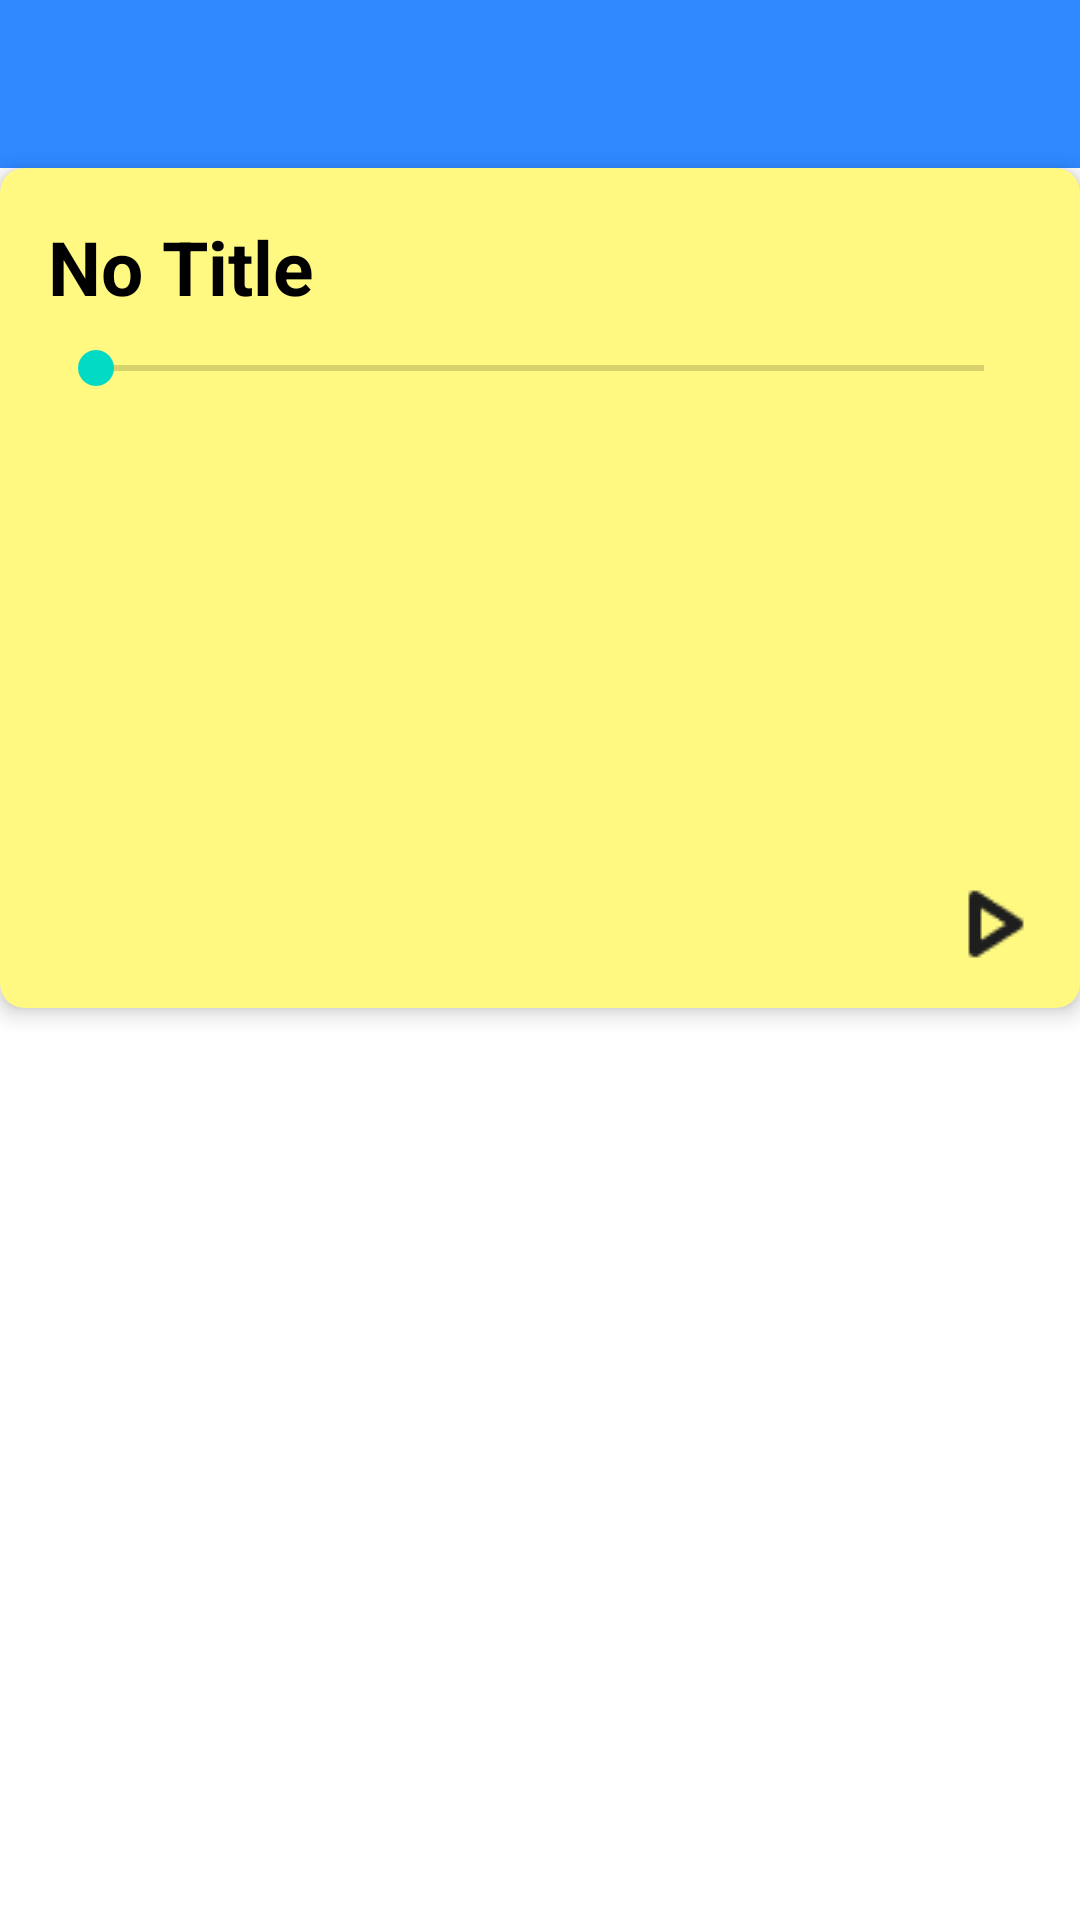

Android layout source for this screen:
<!-- AndroidManifest.xml: application theme Theme.Musicapp2 -->
<!-- res/layout/activity_main.xml -->
<?xml version="1.0" encoding="utf-8"?>
<androidx.constraintlayout.widget.ConstraintLayout
    xmlns:android="http://schemas.android.com/apk/res/android"
    xmlns:app="http://schemas.android.com/apk/res-auto"
    android:layout_width="match_parent"
    android:layout_height="match_parent"
    android:background="@color/white">

    <androidx.appcompat.widget.Toolbar
        android:id="@+id/toolbar"
        android:layout_width="0dp"
        android:layout_height="wrap_content"
        android:background="@color/colorPrimaryVariant"
        android:title="@string/toolbar_title"
        android:titleTextColor="@color/white"
        app:layout_constraintTop_toTopOf="parent"
        app:layout_constraintStart_toStartOf="parent"
        app:layout_constraintEnd_toEndOf="parent" />

    <androidx.cardview.widget.CardView
        android:id="@+id/nowPlayingCard"
        android:layout_width="0dp"
        android:layout_height="@dimen/now_playing_height"
        app:cardBackgroundColor="@color/widget_highlight"
        app:cardCornerRadius="@dimen/card_corner_radius"
        app:cardElevation="@dimen/card_elevation"
        app:layout_constraintTop_toBottomOf="@id/toolbar"
        app:layout_constraintStart_toStartOf="parent"
        app:layout_constraintEnd_toEndOf="parent">

        <androidx.constraintlayout.widget.ConstraintLayout
            android:layout_width="match_parent"
            android:layout_height="match_parent"
            android:padding="@dimen/content_padding">


            <androidx.media3.ui.PlayerView
                android:id="@+id/pipPlayerView"
                android:layout_width="0dp"
                android:layout_height="0dp"
                android:visibility="gone"
                app:use_controller="false"
                app:layout_constraintTop_toTopOf="parent"
                app:layout_constraintStart_toStartOf="parent" />

            <TextView
                android:id="@+id/textViewCurrentTitle"
                android:layout_width="wrap_content"
                android:layout_height="wrap_content"
                android:text="@string/default_title"
                android:textColor="@color/black"
                android:textSize="@dimen/song_title_size"
                android:textStyle="bold"
                app:layout_constraintTop_toTopOf="parent"
                app:layout_constraintStart_toStartOf="parent" />

            <ImageView
                android:id="@+id/imageViewNowPlayingIcon"
                android:layout_width="@dimen/image_size"
                android:layout_height="@dimen/image_size"
                android:contentDescription="@string/now_playing_icon"
                android:src="@drawable/ic_launcher_foreground"
                app:layout_constraintTop_toTopOf="parent"
                app:layout_constraintBottom_toBottomOf="parent"
                app:layout_constraintStart_toStartOf="parent"
                app:layout_constraintEnd_toEndOf="parent" />

            <ImageButton
                android:id="@+id/buttonPlayPause"
                android:layout_width="wrap_content"
                android:layout_height="wrap_content"
                android:background="@android:color/transparent"
                android:src="@drawable/play"
                android:contentDescription="@string/play_pause_button_desc"
                app:layout_constraintEnd_toEndOf="parent"
                app:layout_constraintBottom_toBottomOf="parent" />

            <SeekBar
                android:id="@+id/progressBar"
                android:layout_width="0dp"
                android:layout_height="wrap_content"
                android:max="100"
                android:progress="0"
                android:layout_marginTop="@dimen/spacing_small"
                app:layout_constraintTop_toBottomOf="@id/textViewCurrentTitle"
                app:layout_constraintStart_toStartOf="parent"
                app:layout_constraintEnd_toEndOf="parent" />

            <ImageButton
                android:id="@+id/buttonEnterPip"
                android:layout_width="@dimen/pip_button_size"
                android:layout_height="@dimen/pip_button_size"
                android:layout_marginStart="@dimen/margin_xsmall"
                android:layout_marginBottom="@dimen/margin_xsmall"
                android:src="@drawable/pip"
                android:background="@android:color/transparent"
                android:contentDescription="@string/enter_pip"
                app:layout_constraintStart_toStartOf="parent"
                app:layout_constraintBottom_toBottomOf="parent" />

        </androidx.constraintlayout.widget.ConstraintLayout>
    </androidx.cardview.widget.CardView>

    <androidx.recyclerview.widget.RecyclerView
        android:id="@+id/recyclerViewSongs"
        android:layout_width="0dp"
        android:layout_height="0dp"
        android:layout_marginTop="@dimen/spacing_small"
        app:layout_constraintTop_toBottomOf="@id/nowPlayingCard"
        app:layout_constraintBottom_toBottomOf="parent"
        app:layout_constraintStart_toStartOf="parent"
        app:layout_constraintEnd_toEndOf="parent" />

</androidx.constraintlayout.widget.ConstraintLayout>
<!-- resources referenced by this layout -->
<resources>
  <color name="black">#000000</color>
  <color name="colorPrimaryVariant">@color/color_primary_variant</color>
  <color name="white">#FFFFFF</color>
  <color name="widget_highlight">#FFF982</color>
  <dimen name="card_corner_radius">8dp</dimen>
  <dimen name="card_elevation">4dp</dimen>
  <dimen name="content_padding">16dp</dimen>
  <dimen name="image_size">200dp</dimen>
  <dimen name="now_playing_height">280dp</dimen>
  <dimen name="song_title_size">25sp</dimen>
  <dimen name="spacing_small">8dp</dimen>
  <!-- drawable pip: png bitmap (drawable, 412 bytes) -->
  <!-- drawable play: png bitmap (drawable, 442 bytes) -->
  <string name="default_title">No Title</string>
  <string name="enter_pip">Enter PiP</string>
  <string name="now_playing_icon">Now playing icon</string>
  <string name="play_pause_button_desc">Play or pause the current song</string>
  <string name="toolbar_title">Music App</string>
  <style name="Theme.Musicapp2" parent="Theme.MaterialComponents.DayNight.NoActionBar">
          
          <item name="colorPrimary">@color/colorPrimary</item>
          <item name="colorPrimaryVariant">@color/colorPrimaryVariant</item>
          <item name="colorOnPrimary">@color/white</item>
  
          
          <item name="colorSecondary">@color/colorSecondary</item>
          <item name="colorSecondaryVariant">@color/colorSecondaryVariant</item>
          <item name="colorOnSecondary">@color/black</item>
  
          
          <item name="android:windowBackground">@color/black</item>
          <item name="colorSurface">@color/black</item>
          <item name="colorOnSurface">@color/white</item>
  
          
          <item name="android:textColor">@color/white</item>
  
          
          <item name="android:statusBarColor">@color/colorPrimaryVariant</item>
      </style>
  <color name="color_primary_variant">#2F88FF</color>
  <color name="colorPrimary">@color/color_primary</color>
  <color name="colorSecondary">@color/color_secondary</color>
  <color name="colorSecondaryVariant">@color/color_secondary_variant</color>
  <color name="color_primary">#43CCF8</color>
  <color name="color_secondary">#03DAC6</color>
  <color name="color_secondary_variant">#018786</color>
</resources>
